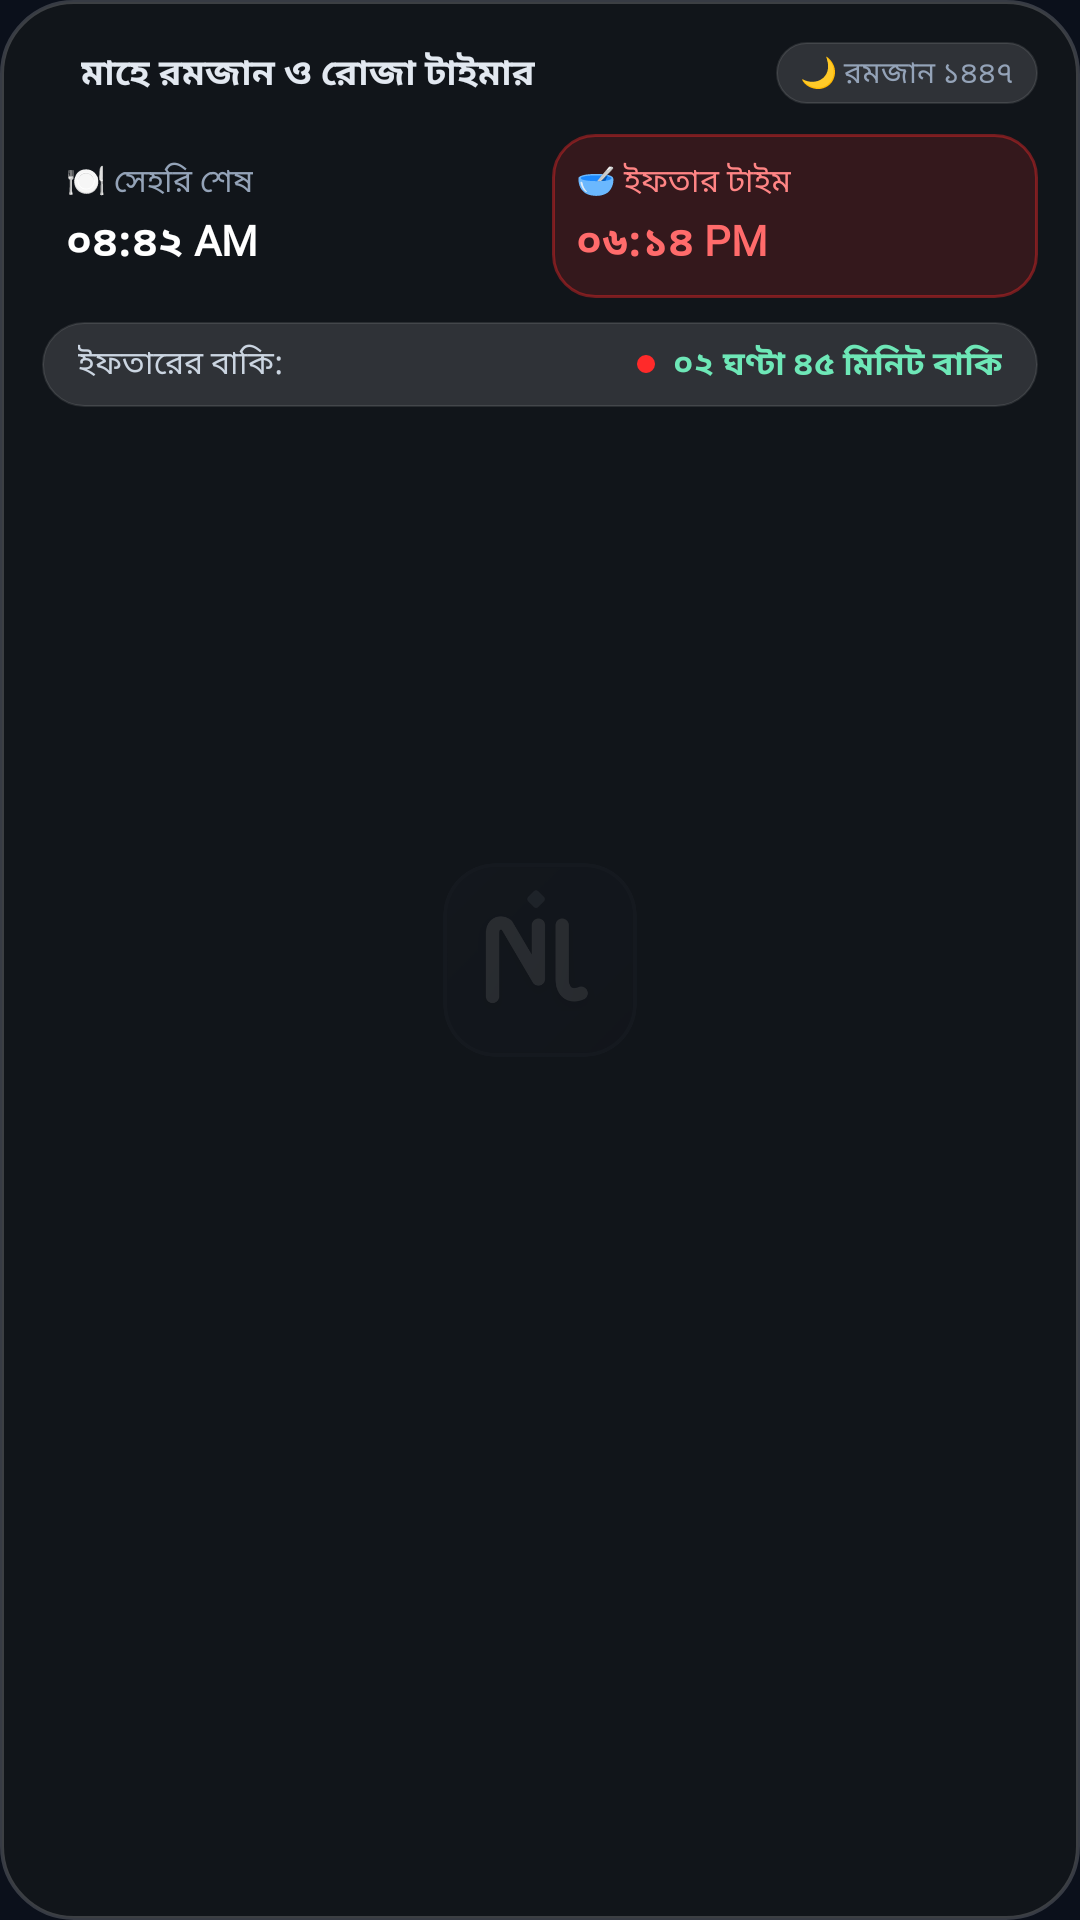

Produce the Android XML layout that renders to this screen, including the resource entries it uses.
<!-- AndroidManifest.xml: application theme Theme.MyApplication -->
<!-- res/layout/widget_ramadan_layout.xml -->
<?xml version="1.0" encoding="utf-8"?>
<LinearLayout xmlns:android="http://schemas.android.com/apk/res/android"
    android:id="@+id/widget_ramadan_root"
    android:layout_width="match_parent"
    android:layout_height="match_parent"
    android:background="@drawable/widget_glass_bg"
    android:orientation="vertical"
    android:padding="14dp">

    
    <LinearLayout
        android:layout_width="match_parent"
        android:layout_height="wrap_content"
        android:gravity="center_vertical"
        android:orientation="horizontal">

        <LinearLayout
            android:layout_width="0dp"
            android:layout_height="wrap_content"
            android:layout_weight="1"
            android:gravity="center_vertical"
            android:orientation="horizontal">

            <ImageView
                android:layout_width="7dp"
                android:layout_height="7dp"
                android:layout_marginEnd="6dp"
                android:src="@drawable/widget_dot_emerald" />

            <TextView
                android:id="@+id/widget_ramadan_title"
                android:layout_width="wrap_content"
                android:layout_height="wrap_content"
                android:fontFamily="@font/noto_sans_bengali_bold"
                android:text="মাহে রমজান ও রোজা টাইমার"
                android:textColor="#E2E8F0"
                android:textSize="12sp"
                android:textStyle="bold" />
        </LinearLayout>

        <TextView
            android:id="@+id/widget_ramadan_date"
            android:layout_width="wrap_content"
            android:layout_height="wrap_content"
            android:background="@drawable/widget_pill_button"
            android:fontFamily="@font/noto_sans_bengali_medium"
            android:paddingHorizontal="8dp"
            android:paddingVertical="3dp"
            android:text="🌙 রমজান ১৪৪৭"
            android:textColor="#94A3B8"
            android:textSize="10sp" />
    </LinearLayout>

    
    <LinearLayout
        android:layout_width="match_parent"
        android:layout_height="wrap_content"
        android:layout_marginTop="10dp"
        android:orientation="horizontal">

        
        <LinearLayout
            android:layout_width="0dp"
            android:layout_height="wrap_content"
            android:layout_marginEnd="4dp"
            android:layout_weight="1"
            android:background="@drawable/widget_glass_pill_item"
            android:orientation="vertical"
            android:padding="8dp">

            <TextView
                android:id="@+id/widget_label_sehri"
                android:layout_width="wrap_content"
                android:layout_height="wrap_content"
                android:fontFamily="@font/noto_sans_bengali_medium"
                android:text="🍽️ সেহরি শেষ"
                android:textColor="#94A3B8"
                android:textSize="10.5sp" />

            <TextView
                android:id="@+id/widget_time_sehri"
                android:layout_width="wrap_content"
                android:layout_height="wrap_content"
                android:layout_marginTop="2dp"
                android:fontFamily="@font/inter_bold"
                android:text="০৪:৪২ AM"
                android:textColor="#FFFFFF"
                android:textSize="14sp"
                android:textStyle="bold" />
        </LinearLayout>

        
        <LinearLayout
            android:layout_width="0dp"
            android:layout_height="wrap_content"
            android:layout_marginStart="4dp"
            android:layout_weight="1"
            android:background="@drawable/widget_ramadan_iftar_box"
            android:orientation="vertical"
            android:padding="8dp">

            <TextView
                android:id="@+id/widget_label_iftar"
                android:layout_width="wrap_content"
                android:layout_height="wrap_content"
                android:fontFamily="@font/noto_sans_bengali_medium"
                android:text="🥣 ইফতার টাইম"
                android:textColor="#FF8585"
                android:textSize="10.5sp" />

            <TextView
                android:id="@+id/widget_time_iftar"
                android:layout_width="wrap_content"
                android:layout_height="wrap_content"
                android:layout_marginTop="2dp"
                android:fontFamily="@font/inter_bold"
                android:text="০৬:১৪ PM"
                android:textColor="#FF6B6B"
                android:textSize="14sp"
                android:textStyle="bold" />
        </LinearLayout>
    </LinearLayout>

    
    <LinearLayout
        android:layout_width="match_parent"
        android:layout_height="wrap_content"
        android:layout_marginTop="8dp"
        android:background="@drawable/widget_pill_button"
        android:gravity="center_vertical"
        android:orientation="horizontal"
        android:paddingHorizontal="12dp"
        android:paddingVertical="6dp">

        <TextView
            android:id="@+id/widget_ramadan_target_label"
            android:layout_width="0dp"
            android:layout_height="wrap_content"
            android:layout_weight="1"
            android:fontFamily="@font/noto_sans_bengali_medium"
            android:text="ইফতারের বাকি:"
            android:textColor="#CBD5E1"
            android:textSize="10.5sp" />

        <LinearLayout
            android:layout_width="wrap_content"
            android:layout_height="wrap_content"
            android:gravity="center_vertical"
            android:orientation="horizontal">

            <ImageView
                android:layout_width="6dp"
                android:layout_height="6dp"
                android:layout_marginEnd="6dp"
                android:src="@drawable/widget_dot_red" />

            <TextView
                android:id="@+id/widget_ramadan_countdown"
                android:layout_width="wrap_content"
                android:layout_height="wrap_content"
                android:fontFamily="@font/inter_bold"
                android:text="০২ ঘণ্টা ৪৫ মিনিট বাকি"
                android:textColor="#6EE7B7"
                android:textSize="11sp"
                android:textStyle="bold" />
        </LinearLayout>
    </LinearLayout>

</LinearLayout>
<!-- resources referenced by this layout -->
<resources>
  <!-- drawable widget_dot_red (drawable) -->
  <?xml version="1.0" encoding="utf-8"?>
  <shape xmlns:android="http://schemas.android.com/apk/res/android"
      android:shape="oval">
      <solid android:color="#FF2A2A" />
      <size
          android:width="8dp"
          android:height="8dp" />
  </shape>
  <!-- drawable widget_glass_bg (drawable) -->
  <?xml version="1.0" encoding="utf-8"?>
  <shape xmlns:android="http://schemas.android.com/apk/res/android"
      android:shape="rectangle">
      <solid android:color="#E612161A" />
      <corners android:radius="24dp" />
      <stroke
          android:width="1.2dp"
          android:color="#2EFFFFFF" />
  </shape>
  <!-- drawable widget_pill_button (drawable) -->
  <?xml version="1.0" encoding="utf-8"?>
  <shape xmlns:android="http://schemas.android.com/apk/res/android"
      android:shape="rectangle">
      <solid android:color="#20FFFFFF" />
      <corners android:radius="999dp" />
      <stroke
          android:width="0.8dp"
          android:color="#1AFFFFFF" />
  </shape>
  <!-- drawable widget_ramadan_iftar_box (drawable) -->
  <?xml version="1.0" encoding="utf-8"?>
  <shape xmlns:android="http://schemas.android.com/apk/res/android"
      android:shape="rectangle">
      <solid android:color="#26FF2A2A" />
      <corners android:radius="14dp" />
      <stroke
          android:width="1dp"
          android:color="#66FF2A2A" />
  </shape>
  <style name="Theme.MyApplication" parent="android:Theme.DeviceDefault.NoActionBar">
          <item name="android:windowBackground">@drawable/splash_background</item>
          <item name="android:statusBarColor">@color/splash_bg</item>
          <item name="android:navigationBarColor">@color/splash_bg</item>
      </style>
  <!-- drawable splash_background (drawable) -->
  <?xml version="1.0" encoding="utf-8"?>
  <layer-list xmlns:android="http://schemas.android.com/apk/res/android">
      <item android:drawable="@color/splash_bg" />
      <item
          android:width="96dp"
          android:height="96dp"
          android:drawable="@drawable/ic_app_logo"
          android:gravity="center" />
  </layer-list>
  <color name="splash_bg">#FF0B101B</color>
  <!-- drawable ic_app_logo: png bitmap (drawable, 47605 bytes) -->
</resources>
